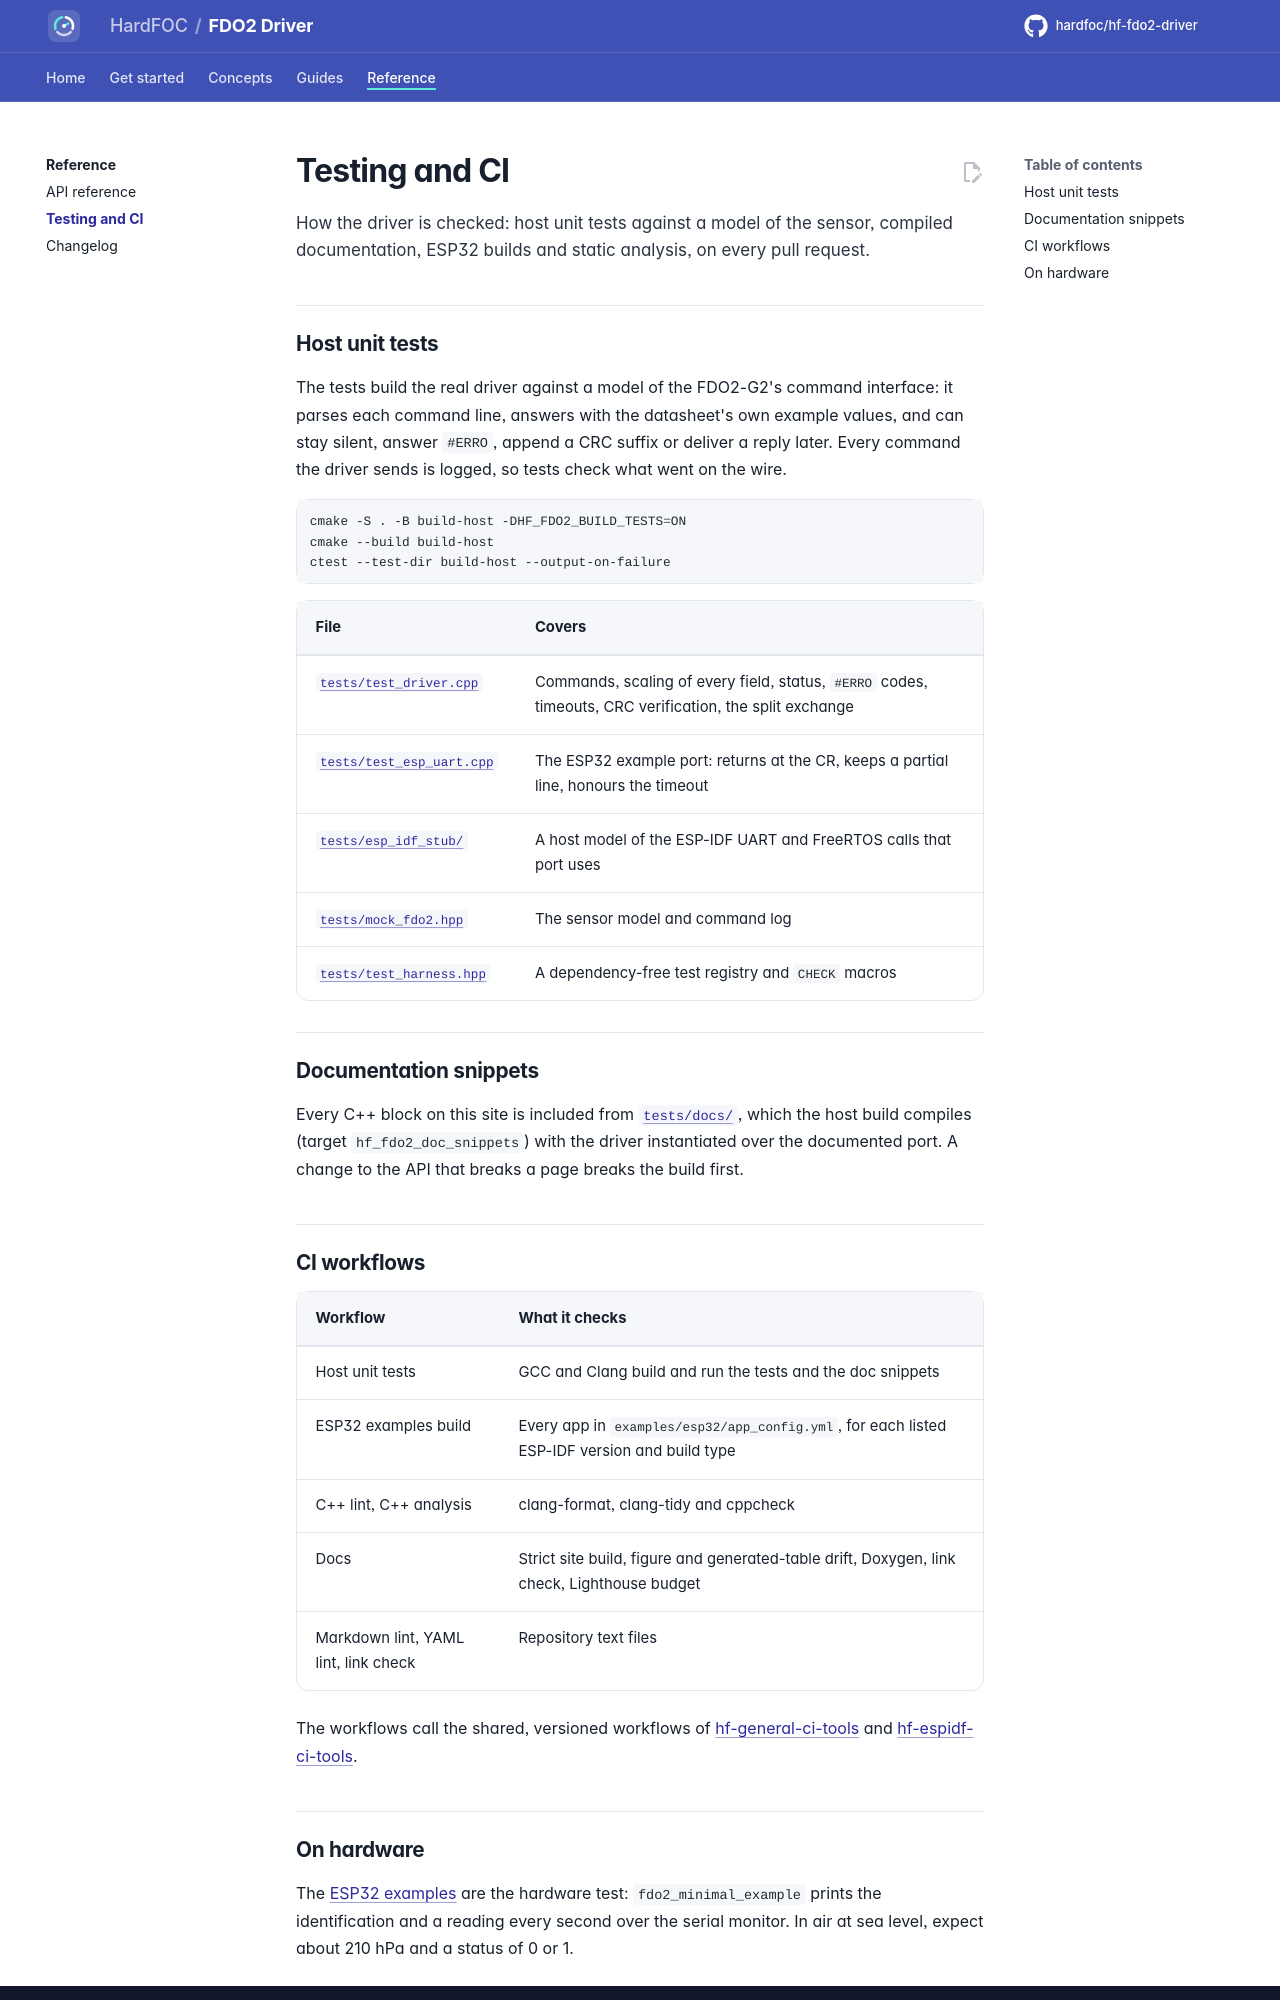

repository: hardfoc/hf-fdo2-driver · page: dev/testing/index.html · generator: mkdocs

# Testing and CI

How the driver is checked: host unit tests against a model of the sensor, compiled documentation, ESP32 builds
and static analysis, on every pull request.

## Host unit tests

The tests build the real driver against a model of the FDO2-G2's command interface: it parses each command line,
answers with the datasheet's own example values, and can stay silent, answer `#ERRO`, append a CRC suffix or
deliver a reply later. Every command the driver sends is logged, so tests check what went on the wire.

```bash
cmake -S . -B build-host -DHF_FDO2_BUILD_TESTS=ON
cmake --build build-host
ctest --test-dir build-host --output-on-failure
```

| File | Covers |
| --- | --- |
| [`tests/test_driver.cpp`](../tests/test_driver.cpp) | Commands, scaling of every field, status, `#ERRO` codes, timeouts, CRC verification, the split exchange |
| [`tests/test_esp_uart.cpp`](../tests/test_esp_uart.cpp) | The ESP32 example port: returns at the CR, keeps a partial line, honours the timeout |
| [`tests/esp_idf_stub/`](../tests/esp_idf_stub/esp_idf_stub.hpp) | A host model of the ESP-IDF UART and FreeRTOS calls that port uses |
| [`tests/mock_fdo2.hpp`](../tests/mock_fdo2.hpp) | The sensor model and command log |
| [`tests/test_harness.hpp`](../tests/test_harness.hpp) | A dependency-free test registry and `CHECK` macros |

## Documentation snippets

Every C++ block on this site is included from [`tests/docs/`](../tests/docs/my_uart.hpp), which the host build
compiles (target `hf_fdo2_doc_snippets`) with the driver instantiated over the documented port. A change to the API
that breaks a page breaks the build first.

## CI workflows

| Workflow | What it checks |
| --- | --- |
| Host unit tests | GCC and Clang build and run the tests and the doc snippets |
| ESP32 examples build | Every app in `examples/esp32/app_config.yml`, for each listed ESP-IDF version and build type |
| C++ lint, C++ analysis | clang-format, clang-tidy and cppcheck |
| Docs | Strict site build, figure and generated-table drift, Doxygen, link check, Lighthouse budget |
| Markdown lint, YAML lint, link check | Repository text files |

The workflows call the shared, versioned workflows of
[hf-general-ci-tools](https://github.com/hardfoc/hf-general-ci-tools) and
[hf-espidf-ci-tools](https://github.com/hardfoc/hf-espidf-ci-tools).
